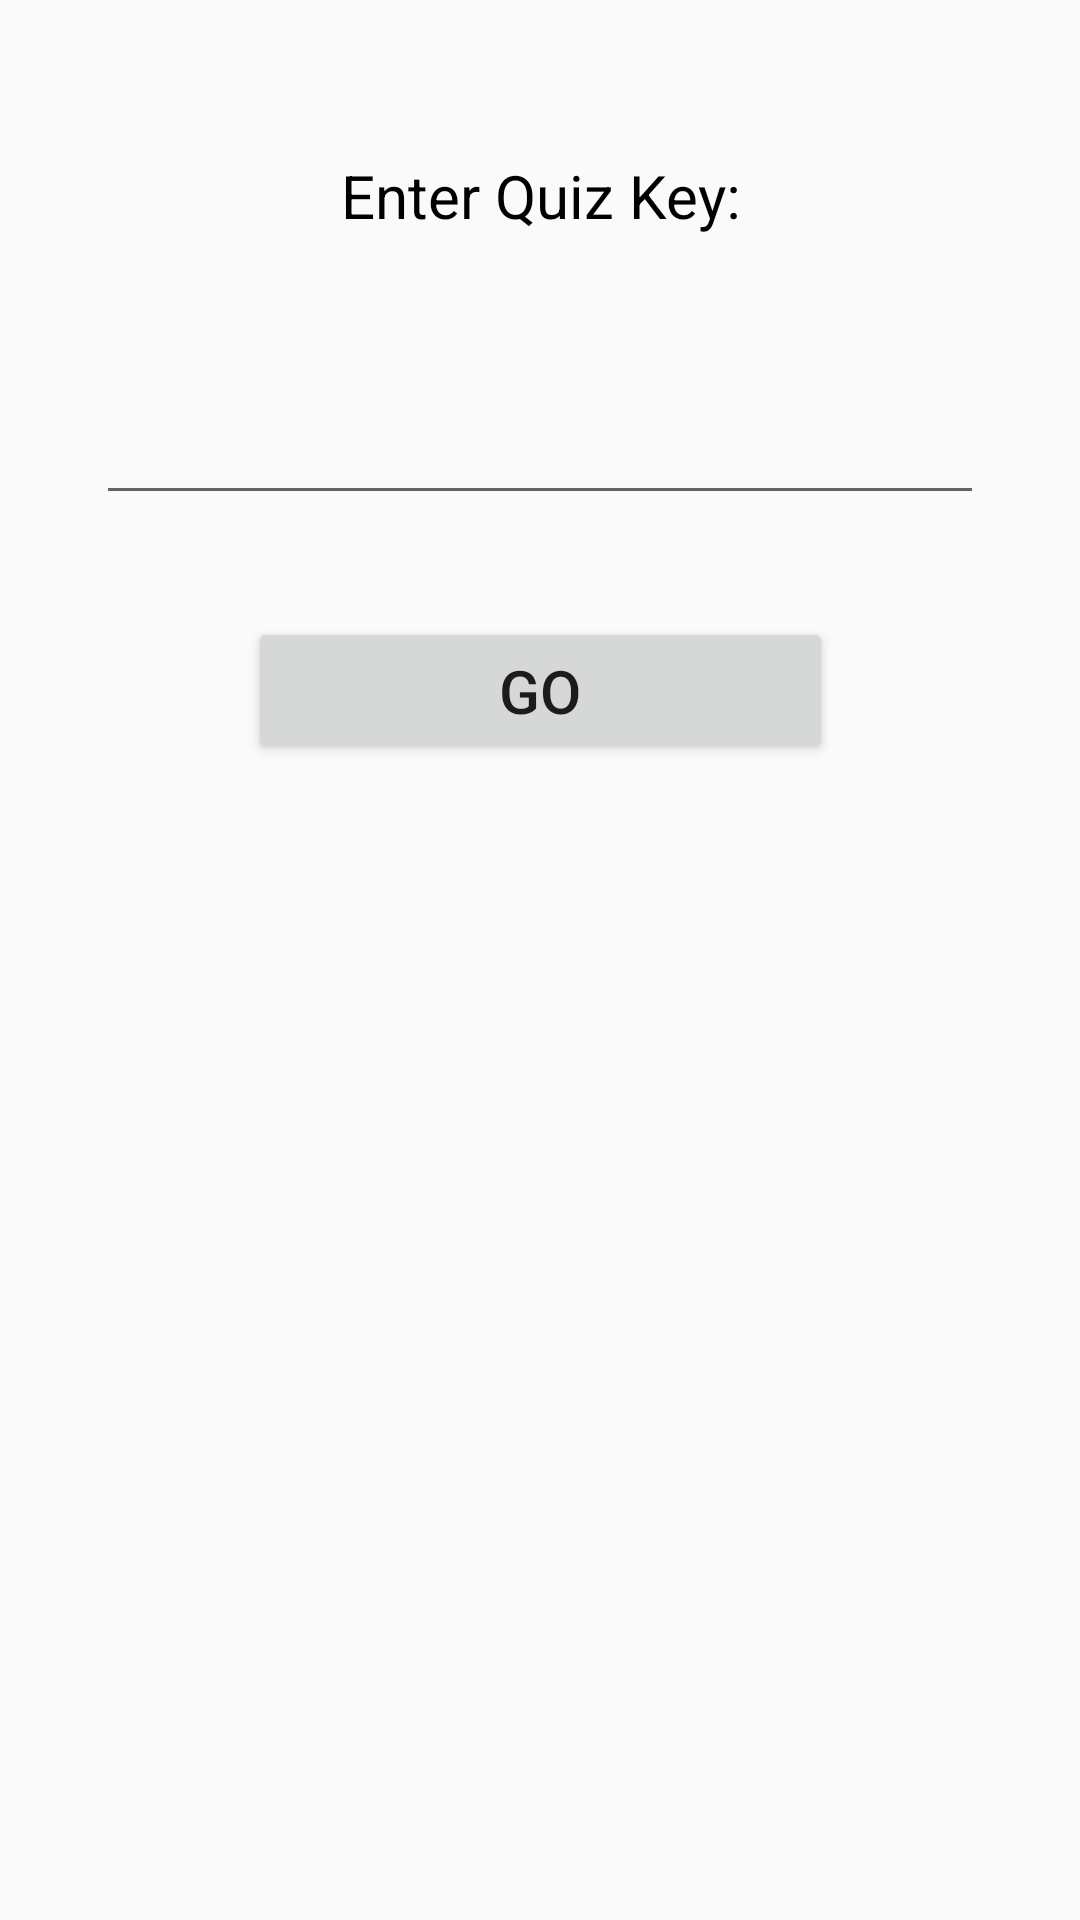

This screen was rendered from an Android layout file. Write that file and the resources it references.
<!-- AndroidManifest.xml: application theme AppTheme -->
<!-- res/layout/activity_enter_quiz.xml -->
<?xml version="1.0" encoding="utf-8"?>
<android.support.constraint.ConstraintLayout xmlns:android="http://schemas.android.com/apk/res/android"
    xmlns:app="http://schemas.android.com/apk/res-auto"
    xmlns:tools="http://schemas.android.com/tools"
    android:layout_width="match_parent"
    android:layout_height="match_parent"
    tools:context="com.example.ghuser.onlinequiz.EnterQuizActivity">

    <TextView
        android:id="@+id/enterKeyText"
        android:layout_width="352dp"
        android:layout_height="46dp"
        android:text="Enter Quiz Key:"
        android:textSize="20dp"
        android:gravity="center"
        android:textColor="#000"
        app:layout_constraintBottom_toBottomOf="parent"
        app:layout_constraintEnd_toEndOf="parent"
        app:layout_constraintHorizontal_bias="0.5"
        app:layout_constraintStart_toStartOf="parent"
        app:layout_constraintTop_toTopOf="parent"
        app:layout_constraintVertical_bias="0.071" />

    <EditText
        android:id="@+id/keyText"
        android:layout_width="296dp"
        android:layout_height="wrap_content"
        android:layout_marginBottom="16dp"
        android:layout_marginEnd="16dp"
        android:layout_marginStart="16dp"
        android:layout_marginTop="16dp"
        android:ems="10"
        android:inputType="number"
        android:maxLength="4"
        android:textAlignment="center"
        app:layout_constraintBottom_toBottomOf="parent"
        app:layout_constraintEnd_toEndOf="parent"
        app:layout_constraintStart_toStartOf="parent"
        app:layout_constraintTop_toTopOf="parent"
        app:layout_constraintVertical_bias="0.202" />

    <Button
        android:id="@+id/go_btn"
        android:layout_width="195dp"
        android:layout_height="49dp"
        android:layout_marginBottom="16dp"
        android:layout_marginEnd="16dp"
        android:layout_marginStart="16dp"
        android:layout_marginTop="16dp"
        android:text="GO"
        android:textSize="20dp"
        android:gravity="center"
        android:onClick="sendkey"
        app:layout_constraintBottom_toBottomOf="parent"
        app:layout_constraintEnd_toEndOf="parent"
        app:layout_constraintStart_toStartOf="parent"
        app:layout_constraintTop_toTopOf="parent"
        app:layout_constraintVertical_bias="0.339" />

</android.support.constraint.ConstraintLayout>
<!-- resources referenced by this layout -->
<resources>
  <style name="AppTheme" parent="Theme.AppCompat.Light.DarkActionBar">
          
          <item name="colorPrimary">@color/colorPrimary</item>
          <item name="colorPrimaryDark">@color/colorPrimaryDark</item>
          <item name="colorAccent">@color/colorAccent</item>
      </style>
  <!-- not gathered from this repository: default colours our renderer supplied (Android Studio template values) -->
  <color name="colorPrimary">#FF6200EE</color>
  <color name="colorPrimaryDark">#FF3700B3</color>
  <color name="colorAccent">#FF03DAC5</color>
</resources>
